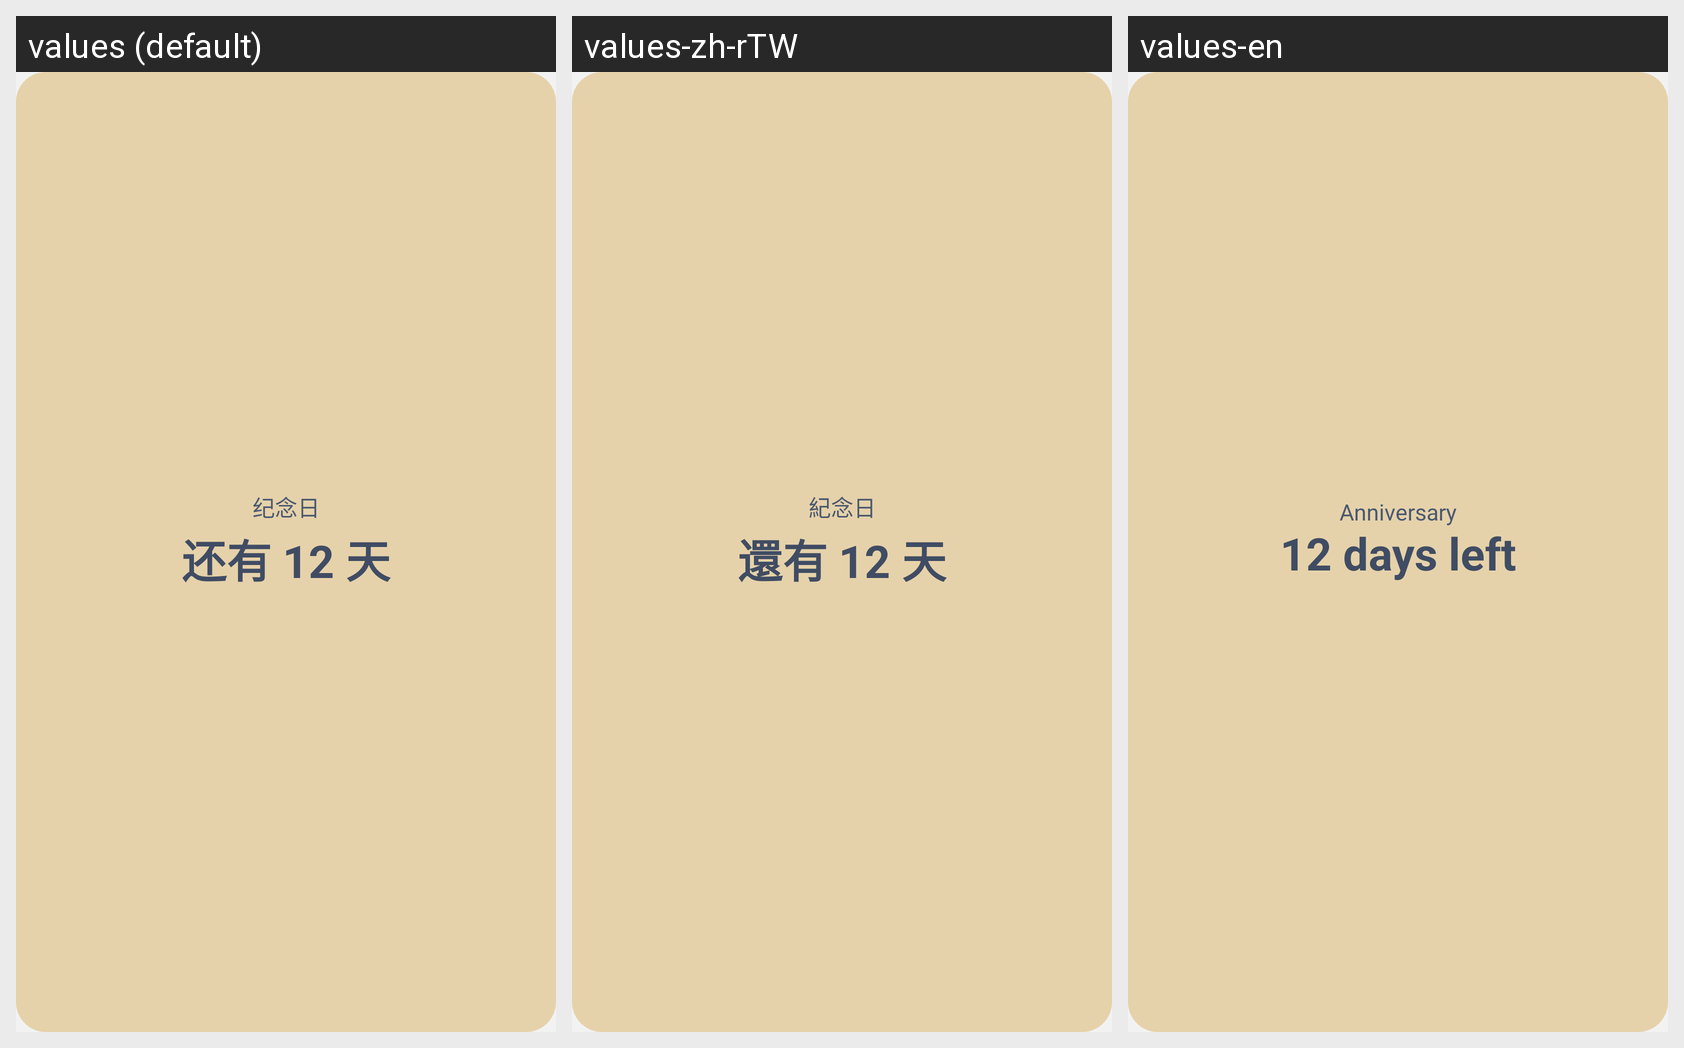

The Android screen above is rendered under several locales of the same app. Produce the string resources it draws, with the default and per-locale values.
Android screen res/layout/widget_anniversary.xml rendered under 3 locales, left to right: values (default), values-zh-rTW, values-en. Device: Nexus 5 (rendered at 1080×1920; each locale shown at half size, 540×960, under a caption strip naming it); theme Theme.Shijianapp.
Strings drawn on this screen, with the default value and each locale's value (text and hints the layout hard-codes, and strings that could not be matched under every locale, appear in the picture but are not listed):

widget_anniversary_preview_name
  values: 纪念日
  values-zh-rTW: 紀念日
  values-en: Anniversary

widget_anniversary_preview_days
  values: 还有 12 天
  values-zh-rTW: 還有 12 天
  values-en: 12 days left
